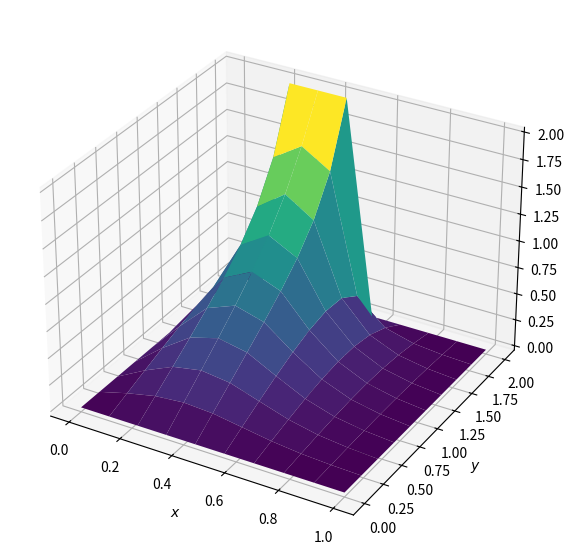

Source code (Python):
# DrZGan tutorial
import numpy as np
from matplotlib import pyplot as plt, cm
from mpl_toolkits.mplot3d import Axes3D

nx=10; ny=10
nt=50; tmax=100
lx=1 ; ly=2

nu=1.e-3

x=np.linspace(0., lx, nx)
y=np.linspace(0., ly, ny)
dx=x[1]-x[0]
dy=y[1]-y[0]
dt=tmax/nt

# conditions initiales
# u  en n+1
# un en n
u=np.zeros((nx, ny))
un=np.zeros((nx, ny))

#u[int(0.25*lx):int(0.75*lx) , : ]=1
u[int(0.5/dx):int(1/dx+1),int(0.5/dy):int(1/dy+1)] = 2
print ("initialisation", u)

def diffusion(nt, dt, dx, dy, u) :

	for n in range(nt) :
		un=u.copy()
		u[1:-1,1:-1]=un[1:-1,1:-1]+ nu*dt/dx**2*( un[2:,1:-1]-2*un[1:-1,1:-1]+un[0:-2,1:-1] ) + nu*dt/dy**2*( un[1:-1,2:]-2*un[1:-1,1:-1]+un[1:-1,0:-2] )
	print ("resultat", u)
	return u

uk=diffusion(nt, dt, dx, dy, u)

fig = plt.figure(figsize = (11,7), dpi=100)
ax = fig.add_subplot(111, projection='3d')
# The '111' means a grid of 1 row and 1 column and this subplot is the first one.
X, Y = np.meshgrid(x,y)
surf = ax.plot_surface(X,Y,uk,cmap=cm.viridis)
ax.set_xlabel('$x$')
ax.set_ylabel('$y$');
plt.show()
